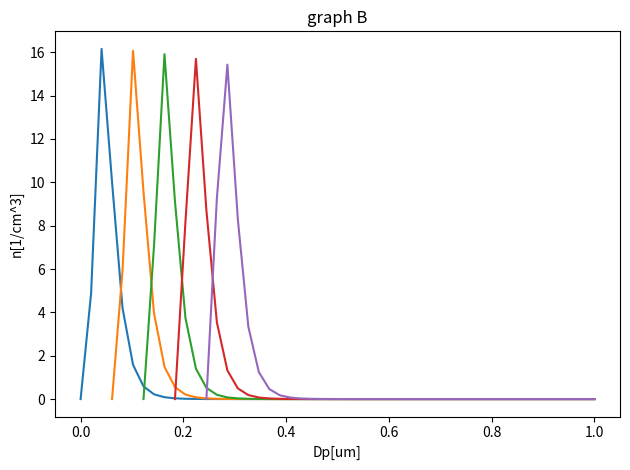

Recreate this plot in Python.
import numpy as np
import matplotlib.pyplot as plt
import math
import os


folder_path = 'C:/Users/<user>/Documents/school/'

if os.path.exists(folder_path):
    print('found path')
else:
    print('cant find path')


# part A-----------------------------------------------------------------------------------------------
def my_formula(dp, t):
    a = np.exp((-1 * (np.log(np.sqrt(dp ** 2 - 2 * 0.01 * t) / 0.2))**2) / 2 * (np.log(0.01) ** 2))
    b = 100 / np.sqrt(2 * math.pi) * np.log(1.5)
    c = dp / np.sqrt(dp ** 2 - (2 * 0.01 * t))

    return c*b*a


# part B-----------------------------------------------------------------------------------------------
def my_formula_B(dp, t):
    a = np.exp((-1 * (np.log(np.sqrt(dp - 0.03*t) / 0.2))**2) / 2*(np.log(0.01)**2))
    b = 100 / np.sqrt(2 * math.pi) * math.log(1.5)

    return b*a


plt.figure()
dp = np.linspace(0, 1)
for t in range(0, 10, 2):
    n = my_formula_B(dp, t)  # <- note now we're calling the function 'formula' with t
    plt.plot(dp, n)
plt.title('graph B')
plt.xlabel('Dp[um]')
plt.ylabel('n[1/cm^3]')
plt.tight_layout()
plt.show()
# plt.savefig(folder_path + 'part_b.jpg', dpi=300)
